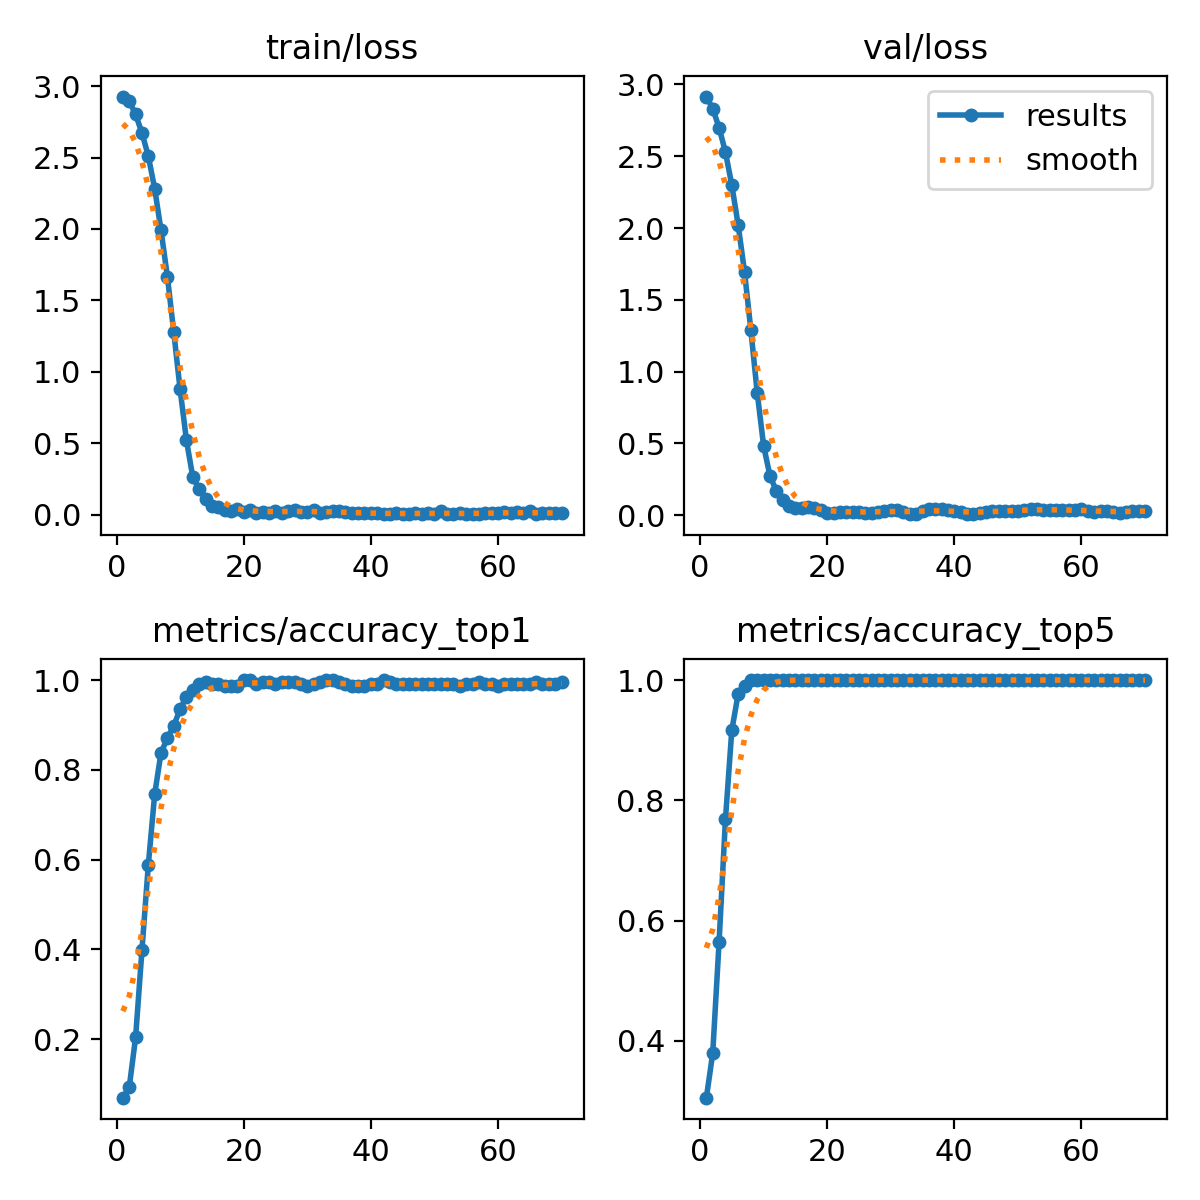

Values plotted in this chart, from the file beside it:
epoch, time, train/loss, metrics/accuracy_top1, metrics/accuracy_top5, val/loss, lr/pg0, lr/pg1, lr/pg2
1, 7.607, 2.927, 0.06944, 0.3056, 2.916, 2.275e-05, 2.275e-05, 2.275e-05
2, 16.68, 2.896, 0.09259, 0.3796, 2.832, 4.97197e-05, 4.97197e-05, 4.97197e-05
3, 25.91, 2.802, 0.2037, 0.5648, 2.699, 7.6329e-05, 7.6329e-05, 7.6329e-05
4, 34.88, 2.673, 0.3982, 0.7685, 2.529, 0.0001026, 0.0001026, 0.0001026
5, 43.84, 2.51, 0.588, 0.9167, 2.299, 0.0001285, 0.0001285, 0.0001285
6, 52.94, 2.283, 0.7454, 0.9768, 2.021, 0.000154, 0.000154, 0.000154
7, 62.01, 1.991, 0.838, 0.9907, 1.695, 0.0001792, 0.0001792, 0.0001792
8, 71, 1.667, 0.8704, 1, 1.288, 0.000204, 0.000204, 0.000204
9, 80.02, 1.279, 0.8982, 1, 0.852, 0.0002284, 0.0002284, 0.0002284
10, 89.2, 0.8775, 0.9352, 1, 0.4839, 0.0002525, 0.0002525, 0.0002525
11, 98.22, 0.5192, 0.963, 1, 0.2749, 0.0002762, 0.0002762, 0.0002762
12, 107.3, 0.2627, 0.9768, 1, 0.1692, 0.0002996, 0.0002996, 0.0002996
13, 116.4, 0.177, 0.9907, 1, 0.1046, 0.0003226, 0.0003226, 0.0003226
14, 125.4, 0.1078, 0.9954, 1, 0.06598, 0.0003452, 0.0003452, 0.0003452
15, 134.4, 0.05795, 0.9907, 1, 0.05292, 0.0003675, 0.0003675, 0.0003675
16, 143.4, 0.05312, 0.9907, 1, 0.05212, 0.0003895, 0.0003895, 0.0003895
17, 152.6, 0.03045, 0.9861, 1, 0.05936, 0.000407, 0.000407, 0.000407
18, 161.6, 0.02682, 0.9861, 1, 0.0481, 0.0004039, 0.0004039, 0.0004039
19, 170.4, 0.03678, 0.9861, 1, 0.03452, 0.0004009, 0.0004009, 0.0004009
20, 179.4, 0.01977, 1, 1, 0.0186, 0.0003979, 0.0003979, 0.0003979
21, 188.4, 0.03195, 1, 1, 0.01389, 0.0003949, 0.0003949, 0.0003949
22, 197.5, 0.01379, 0.9907, 1, 0.02368, 0.0003919, 0.0003919, 0.0003919
23, 206.5, 0.01949, 0.9954, 1, 0.02472, 0.0003889, 0.0003889, 0.0003889
24, 215.5, 0.01429, 0.9954, 1, 0.02422, 0.0003859, 0.0003859, 0.0003859
25, 224.7, 0.02245, 0.9907, 1, 0.02238, 0.0003829, 0.0003829, 0.0003829
26, 233.7, 0.014, 0.9954, 1, 0.01785, 0.0003799, 0.0003799, 0.0003799
27, 242.7, 0.02832, 0.9954, 1, 0.01723, 0.0003769, 0.0003769, 0.0003769
28, 251.7, 0.03282, 0.9954, 1, 0.02144, 0.0003739, 0.0003739, 0.0003739
29, 260.7, 0.01947, 0.9907, 1, 0.02802, 0.0003709, 0.0003709, 0.0003709
30, 269.6, 0.01585, 0.9861, 1, 0.03885, 0.0003679, 0.0003679, 0.0003679
31, 278.6, 0.02976, 0.9907, 1, 0.03677, 0.0003649, 0.0003649, 0.0003649
32, 287.8, 0.01323, 0.9954, 1, 0.02597, 0.0003619, 0.0003619, 0.0003619
33, 296.8, 0.01721, 1, 1, 0.00736, 0.0003589, 0.0003589, 0.0003589
34, 305.8, 0.02545, 1, 1, 0.00776, 0.0003559, 0.0003559, 0.0003559
35, 314.9, 0.02308, 0.9954, 1, 0.0264, 0.0003529, 0.0003529, 0.0003529
36, 323.9, 0.01558, 0.9907, 1, 0.04617, 0.0003499, 0.0003499, 0.0003499
37, 332.9, 0.01406, 0.9861, 1, 0.04288, 0.0003469, 0.0003469, 0.0003469
38, 341.9, 0.00868, 0.9861, 1, 0.04044, 0.0003439, 0.0003439, 0.0003439
39, 351, 0.01032, 0.9861, 1, 0.03378, 0.0003409, 0.0003409, 0.0003409
40, 359.9, 0.00978, 0.9907, 1, 0.02812, 0.0003379, 0.0003379, 0.0003379
41, 369, 0.01139, 0.9907, 1, 0.02249, 0.0003349, 0.0003349, 0.0003349
42, 377.9, 0.00492, 1, 1, 0.00941, 0.0003319, 0.0003319, 0.0003319
43, 386.9, 0.00754, 0.9954, 1, 0.01038, 0.0003289, 0.0003289, 0.0003289
44, 395.9, 0.01039, 0.9907, 1, 0.01677, 0.0003259, 0.0003259, 0.0003259
45, 404.8, 0.00295, 0.9907, 1, 0.02408, 0.0003229, 0.0003229, 0.0003229
46, 413.8, 0.00636, 0.9907, 1, 0.02853, 0.0003199, 0.0003199, 0.0003199
47, 423, 0.01005, 0.9907, 1, 0.03061, 0.0003169, 0.0003169, 0.0003169
48, 431.9, 0.00529, 0.9907, 1, 0.02908, 0.0003139, 0.0003139, 0.0003139
49, 440.9, 0.00855, 0.9907, 1, 0.03123, 0.0003109, 0.0003109, 0.0003109
50, 449.8, 0.00552, 0.9907, 1, 0.02957, 0.0003079, 0.0003079, 0.0003079
51, 458.8, 0.02196, 0.9907, 1, 0.03476, 0.0003049, 0.0003049, 0.0003049
52, 467.9, 0.00431, 0.9907, 1, 0.0423, 0.0003018, 0.0003018, 0.0003018
53, 476.9, 0.00418, 0.9907, 1, 0.04425, 0.0002988, 0.0002988, 0.0002988
54, 486, 0.00984, 0.9861, 1, 0.03918, 0.0002958, 0.0002958, 0.0002958
55, 494.9, 0.00677, 0.9907, 1, 0.03906, 0.0002928, 0.0002928, 0.0002928
56, 504, 0.00688, 0.9907, 1, 0.03885, 0.0002898, 0.0002898, 0.0002898
57, 513, 0.00697, 0.9954, 1, 0.03415, 0.0002868, 0.0002868, 0.0002868
58, 522, 0.00771, 0.9907, 1, 0.03531, 0.0002838, 0.0002838, 0.0002838
59, 531, 0.0095, 0.9907, 1, 0.03729, 0.0002808, 0.0002808, 0.0002808
60, 539.9, 0.01241, 0.9861, 1, 0.04391, 0.0002778, 0.0002778, 0.0002778
... 10 more rows
